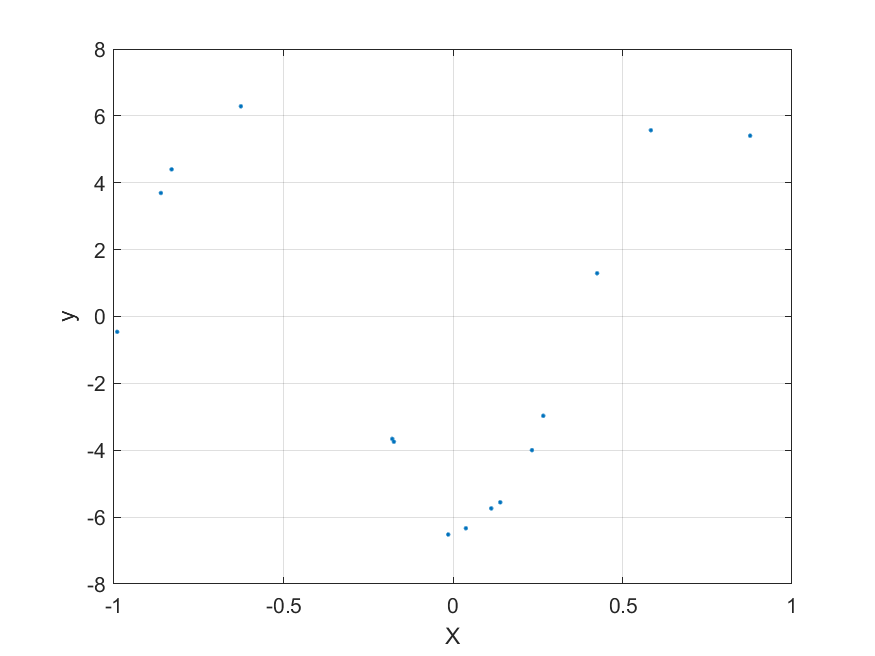

Source data for this figure (header and first rows):
0.58365, 5.5694
0.2328, -3.997
0.8765, 5.407
0.4251, 1.292
0.2663, -2.969
-0.01401, -6.521
0.1128, -5.74
0.1394, -5.557
-0.9905, -0.4586
-0.6258, 6.285
-0.1791, -3.659
-0.83, 4.4
-0.8616, 3.694
0.03797, -6.335
-0.1743, -3.747
